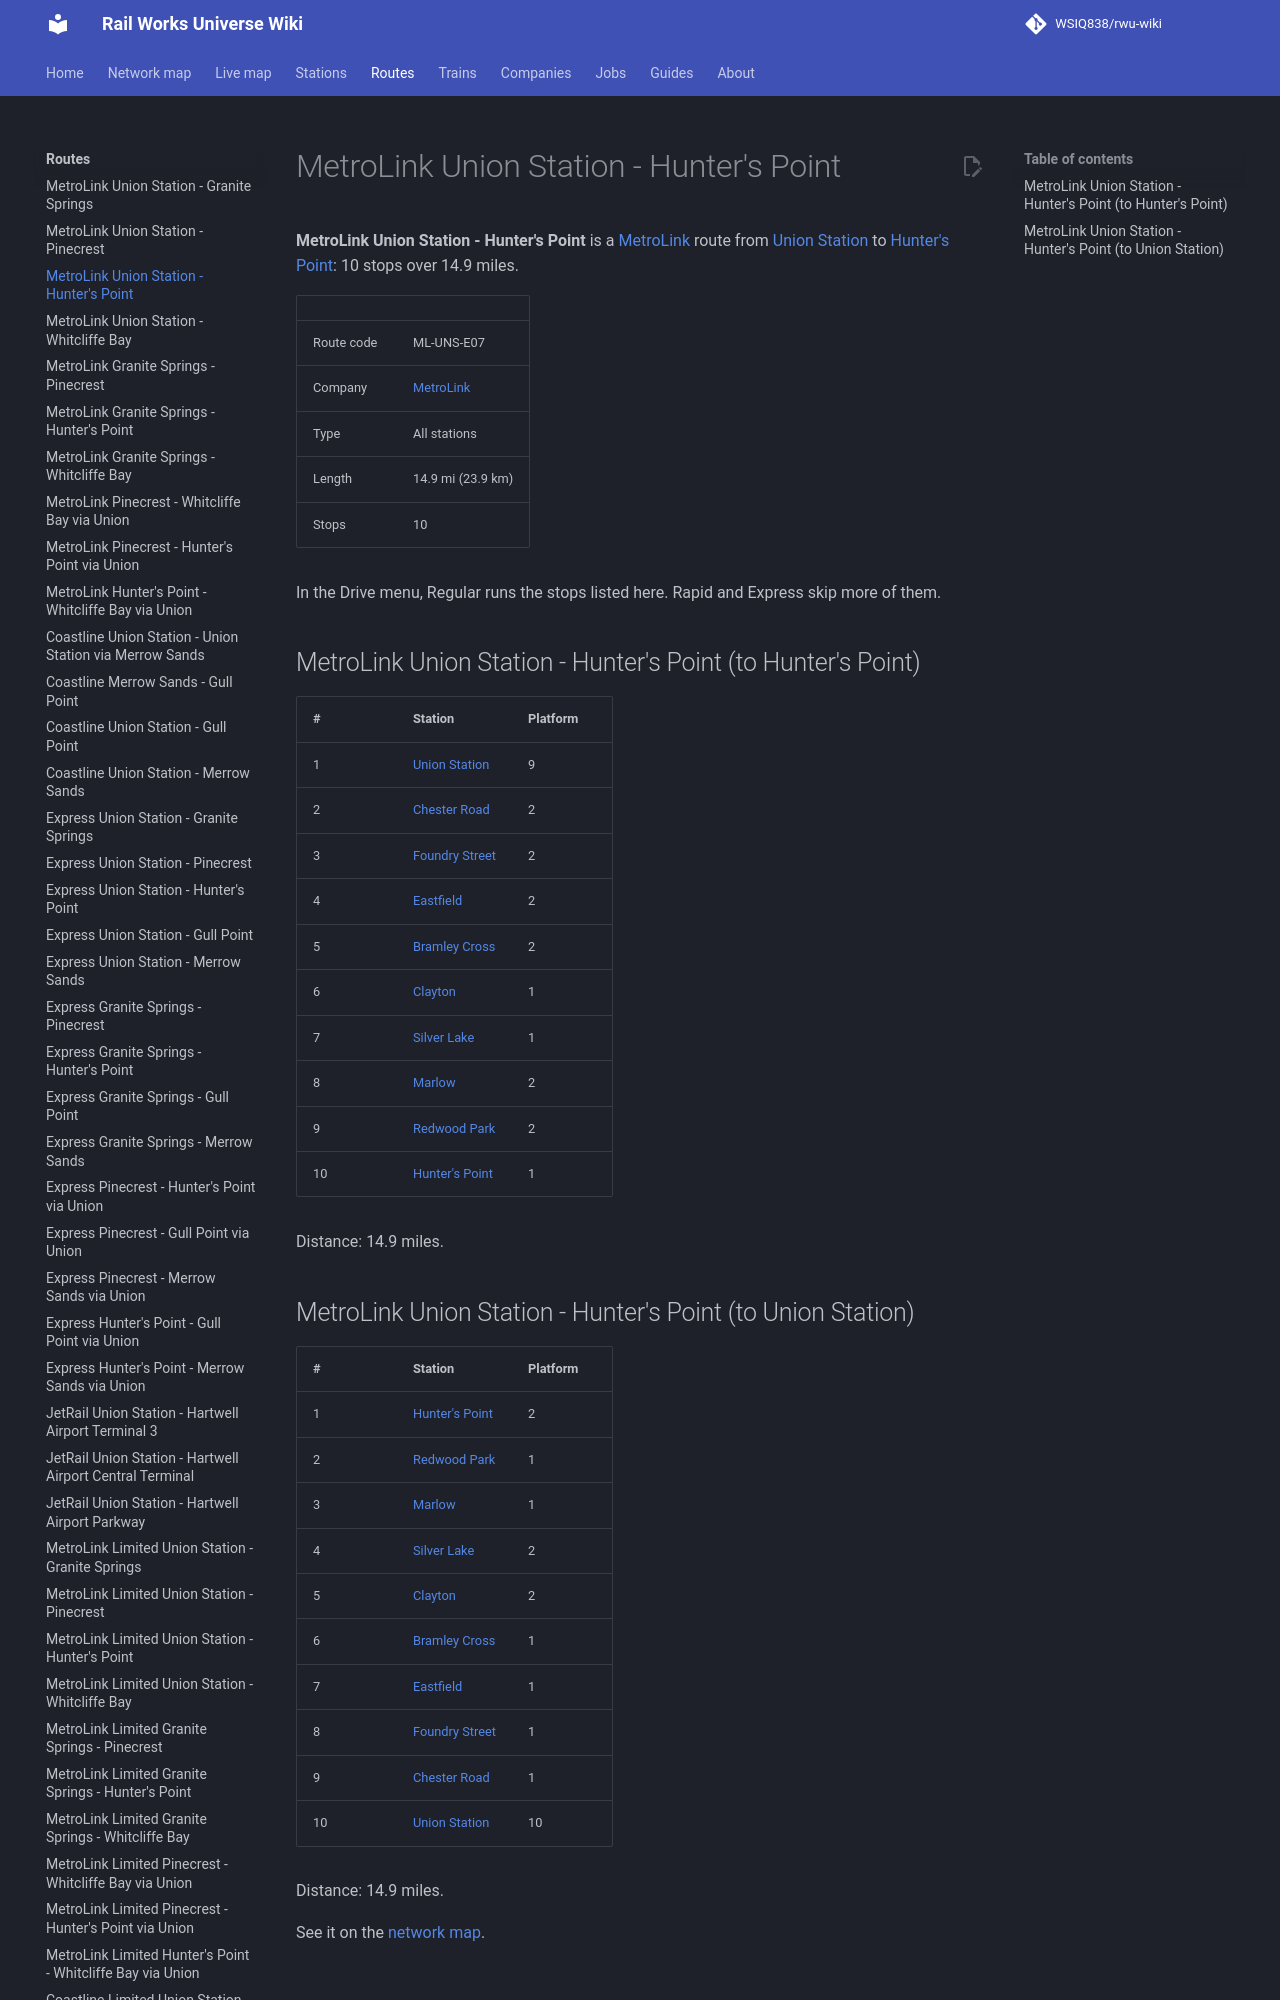

repository: WSIQ838/rwu-wiki · page: lines/ml-uns-e07/index.html · generator: mkdocs

# MetroLink Union Station - Hunter's Point

**MetroLink Union Station - Hunter's Point** is a [MetroLink](../companies/metrolink.md) route from [Union Station](../stations/union-station.md) to [Hunter's Point](../stations/hunter-s-point.md): 10 stops over 14.9 miles.

| | |
|---|---|
| Route code | ML-UNS-E07 |
| Company | [MetroLink](../companies/metrolink.md) |
| Type | All stations |
| Length | 14.9 mi (23.9 km) |
| Stops | 10 |

In the Drive menu, Regular runs the stops listed here. Rapid and Express skip more of them.

## MetroLink Union Station - Hunter's Point (to Hunter's Point)

| # | Station | Platform |
|---|---|---|
| 1 | [Union Station](../stations/union-station.md) | 9 |
| 2 | [Chester Road](../stations/chester-road.md) | 2 |
| 3 | [Foundry Street](../stations/foundry-street.md) | 2 |
| 4 | [Eastfield](../stations/eastfield.md) | 2 |
| 5 | [Bramley Cross](../stations/bramley-cross.md) | 2 |
| 6 | [Clayton](../stations/clayton.md) | 1 |
| 7 | [Silver Lake](../stations/silver-lake.md) | 1 |
| 8 | [Marlow](../stations/marlow.md) | 2 |
| 9 | [Redwood Park](../stations/redwood-park.md) | 2 |
| 10 | [Hunter's Point](../stations/hunter-s-point.md) | 1 |

Distance: 14.9 miles.
